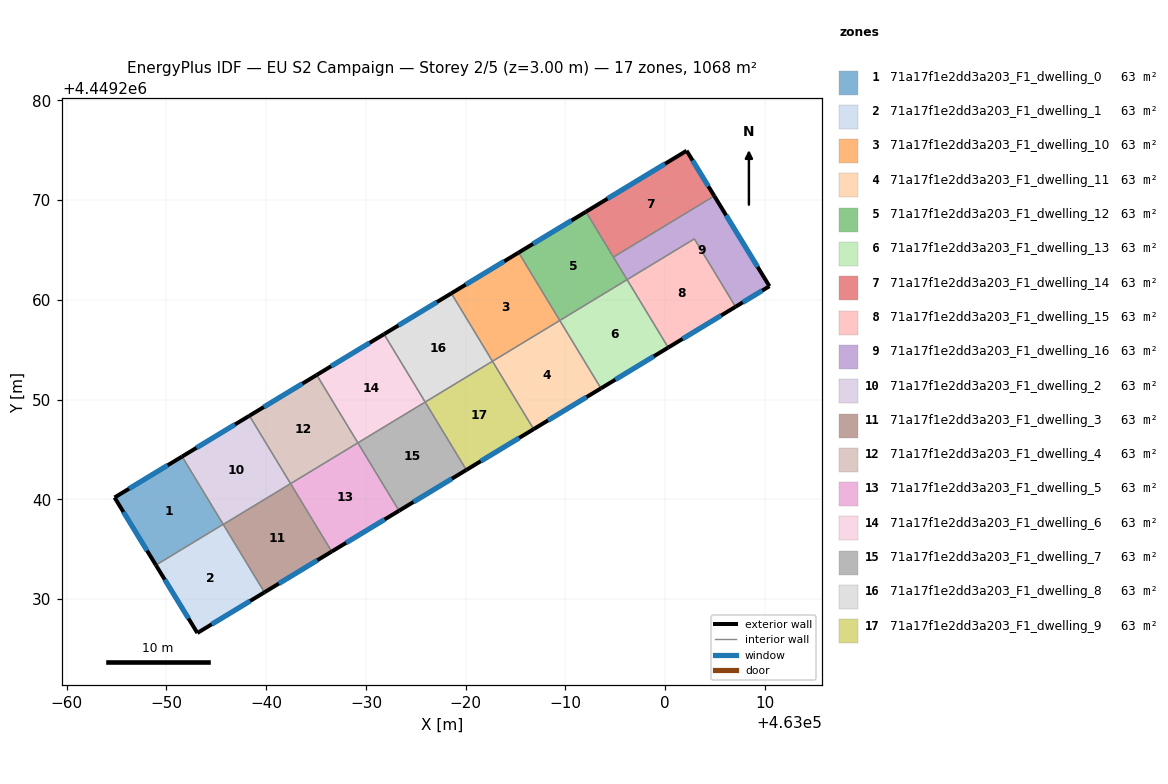
=== STOREY PLAN SPEC (per zone: floor XY polygon, exterior-wall plan segments, windows/doors) ===
zone 1: 71a17f1e2dd3a203_F1_dwelling_0  (62.8 m²)
  floor: (462951.57, 4449244.29) (462955.69, 4449237.49) (462948.94, 4449233.40) (462944.80, 4449240.18)
  exterior wall: (462944.80, 4449240.18) – (462948.94, 4449233.40)  [7.9 m]
    window: (462945.69, 4449238.73) – (462948.05, 4449234.85)  [7.8 m²]
  exterior wall: (462951.57, 4449244.29) – (462944.80, 4449240.18)  [7.9 m]
    window: (462950.12, 4449243.41) – (462946.25, 4449241.06)  [7.8 m²]
  interior walls: 2
zone 2: 71a17f1e2dd3a203_F1_dwelling_1  (62.8 m²)
  floor: (462955.69, 4449237.49) (462959.82, 4449230.67) (462953.10, 4449226.60) (462948.94, 4449233.40)
  exterior wall: (462948.94, 4449233.40) – (462953.10, 4449226.60)  [8.0 m]
    window: (462949.83, 4449231.94) – (462952.21, 4449228.06)  [7.8 m²]
  exterior wall: (462953.10, 4449226.60) – (462959.82, 4449230.67)  [7.9 m]
    window: (462954.54, 4449227.47) – (462958.38, 4449229.80)  [7.7 m²]
  interior walls: 3
zone 3: 71a17f1e2dd3a203_F1_dwelling_10  (62.8 m²)
  floor: (462985.30, 4449264.73) (462989.43, 4449257.93) (462982.68, 4449253.84) (462978.56, 4449260.64)
  exterior wall: (462985.30, 4449264.73) – (462978.56, 4449260.64)  [7.9 m]
    window: (462983.86, 4449263.86) – (462980.00, 4449261.52)  [7.7 m²]
  interior walls: 3
zone 4: 71a17f1e2dd3a203_F1_dwelling_11  (62.8 m²)
  floor: (462989.43, 4449257.93) (462993.56, 4449251.12) (462986.81, 4449247.03) (462982.68, 4449253.84)
  exterior wall: (462986.81, 4449247.03) – (462993.56, 4449251.12)  [7.9 m]
    window: (462988.25, 4449247.91) – (462992.11, 4449250.24)  [7.7 m²]
  interior walls: 3
zone 5: 71a17f1e2dd3a203_F1_dwelling_12  (62.8 m²)
  floor: (462992.05, 4449268.82) (462996.18, 4449262.02) (462989.43, 4449257.93) (462985.30, 4449264.73)
  exterior wall: (462992.05, 4449268.82) – (462985.30, 4449264.73)  [7.9 m]
    window: (462990.61, 4449267.95) – (462986.75, 4449265.61)  [7.7 m²]
  interior walls: 4
zone 6: 71a17f1e2dd3a203_F1_dwelling_13  (62.8 m²)
  floor: (462996.18, 4449262.02) (463000.30, 4449255.21) (462993.56, 4449251.12) (462989.43, 4449257.93)
  exterior wall: (462993.56, 4449251.12) – (463000.30, 4449255.21)  [7.9 m]
    window: (462995.00, 4449252.00) – (462998.86, 4449254.33)  [7.7 m²]
  interior walls: 3
zone 7: 71a17f1e2dd3a203_F1_dwelling_14  (62.8 m²)
  floor: (463002.15, 4449274.94) (463004.92, 4449270.41) (462994.81, 4449264.28) (462992.05, 4449268.82)
  exterior wall: (463004.92, 4449270.41) – (463002.15, 4449274.94)  [5.3 m]
    window: (463004.32, 4449271.38) – (463002.74, 4449273.97)  [5.2 m²]
  exterior wall: (463002.15, 4449274.94) – (462992.05, 4449268.82)  [11.8 m]
    window: (462999.98, 4449273.63) – (462994.21, 4449270.13)  [11.6 m²]
  interior walls: 2
zone 8: 71a17f1e2dd3a203_F1_dwelling_15  (62.8 m²)
  floor: (463002.92, 4449266.11) (463007.05, 4449259.30) (463000.30, 4449255.21) (462996.18, 4449262.02)
  exterior wall: (463000.30, 4449255.21) – (463007.05, 4449259.30)  [7.9 m]
    window: (463001.75, 4449256.09) – (463005.60, 4449258.42)  [7.7 m²]
  interior walls: 3
zone 9: 71a17f1e2dd3a203_F1_dwelling_16  (62.8 m²)
  floor: (463004.92, 4449270.41) (463010.45, 4449261.36) (463007.05, 4449259.30) (463002.92, 4449266.11) (462996.18, 4449262.02) (462994.81, 4449264.28)
  exterior wall: (463010.45, 4449261.36) – (463004.92, 4449270.41)  [10.6 m]
    window: (463009.26, 4449263.30) – (463006.10, 4449268.47)  [10.4 m²]
  exterior wall: (463007.05, 4449259.30) – (463010.45, 4449261.36)  [4.0 m]
    window: (463007.78, 4449259.74) – (463009.72, 4449260.92)  [3.9 m²]
  interior walls: 4
zone 10: 71a17f1e2dd3a203_F1_dwelling_2  (62.8 m²)
  floor: (462958.32, 4449248.38) (462962.44, 4449241.57) (462955.70, 4449237.48) (462951.57, 4449244.29)
  exterior wall: (462958.32, 4449248.38) – (462951.57, 4449244.29)  [7.9 m]
    window: (462956.87, 4449247.50) – (462953.02, 4449245.16)  [7.7 m²]
  interior walls: 4
zone 11: 71a17f1e2dd3a203_F1_dwelling_3  (62.8 m²)
  floor: (462962.44, 4449241.57) (462966.57, 4449234.76) (462959.82, 4449230.67) (462955.70, 4449237.48)
  exterior wall: (462959.82, 4449230.67) – (462966.57, 4449234.76)  [7.9 m]
    window: (462961.27, 4449231.55) – (462965.12, 4449233.89)  [7.7 m²]
  interior walls: 3
zone 12: 71a17f1e2dd3a203_F1_dwelling_4  (62.8 m²)
  floor: (462965.06, 4449252.46) (462969.19, 4449245.66) (462962.44, 4449241.57) (462958.32, 4449248.38)
  exterior wall: (462965.06, 4449252.46) – (462958.32, 4449248.38)  [7.9 m]
    window: (462963.62, 4449251.59) – (462959.76, 4449249.25)  [7.7 m²]
  interior walls: 3
zone 13: 71a17f1e2dd3a203_F1_dwelling_5  (62.8 m²)
  floor: (462969.19, 4449245.66) (462973.32, 4449238.85) (462966.57, 4449234.76) (462962.44, 4449241.57)
  exterior wall: (462966.57, 4449234.76) – (462973.32, 4449238.85)  [7.9 m]
    window: (462968.01, 4449235.64) – (462971.87, 4449237.98)  [7.7 m²]
  interior walls: 3
zone 14: 71a17f1e2dd3a203_F1_dwelling_6  (62.8 m²)
  floor: (462971.81, 4449256.55) (462975.94, 4449249.75) (462969.19, 4449245.66) (462965.06, 4449252.46)
  exterior wall: (462971.81, 4449256.55) – (462965.06, 4449252.46)  [7.9 m]
    window: (462970.37, 4449255.68) – (462966.51, 4449253.34)  [7.7 m²]
  interior walls: 3
zone 15: 71a17f1e2dd3a203_F1_dwelling_7  (62.8 m²)
  floor: (462975.94, 4449249.75) (462980.06, 4449242.94) (462973.32, 4449238.85) (462969.19, 4449245.66)
  exterior wall: (462973.32, 4449238.85) – (462980.06, 4449242.94)  [7.9 m]
    window: (462974.76, 4449239.73) – (462978.62, 4449242.07)  [7.7 m²]
  interior walls: 3
zone 16: 71a17f1e2dd3a203_F1_dwelling_8  (62.8 m²)
  floor: (462978.56, 4449260.64) (462982.68, 4449253.84) (462975.94, 4449249.75) (462971.81, 4449256.55)
  exterior wall: (462978.56, 4449260.64) – (462971.81, 4449256.55)  [7.9 m]
    window: (462977.11, 4449259.77) – (462973.26, 4449257.43)  [7.7 m²]
  interior walls: 3
zone 17: 71a17f1e2dd3a203_F1_dwelling_9  (62.8 m²)
  floor: (462982.68, 4449253.84) (462986.81, 4449247.03) (462980.06, 4449242.94) (462975.94, 4449249.75)
  exterior wall: (462980.06, 4449242.94) – (462986.81, 4449247.03)  [7.9 m]
    window: (462981.51, 4449243.82) – (462985.36, 4449246.15)  [7.7 m²]
  interior walls: 3

=== DERIVED (storey summary) ===
Building: EU S2 Campaign
Storey: 2 of 5  (floor level z = 3.00 m)
Storey gross floor area: 1067.5 m²
Zones on this storey: 17
  - 71a17f1e2dd3a203_F1_dwelling_0: floor 62.8 m²; exterior wall 15.9 m (47.6 m²); 2 window(s) 15.5 m²; WWR 32.7%
  - 71a17f1e2dd3a203_F1_dwelling_1: floor 62.8 m²; exterior wall 15.8 m (47.5 m²); 2 window(s) 15.5 m²; WWR 32.7%
  - 71a17f1e2dd3a203_F1_dwelling_10: floor 62.8 m²; exterior wall 7.9 m (23.7 m²); 1 window(s) 7.7 m²; WWR 32.7%
  - 71a17f1e2dd3a203_F1_dwelling_11: floor 62.8 m²; exterior wall 7.9 m (23.7 m²); 1 window(s) 7.7 m²; WWR 32.7%
  - 71a17f1e2dd3a203_F1_dwelling_12: floor 62.8 m²; exterior wall 7.9 m (23.7 m²); 1 window(s) 7.7 m²; WWR 32.7%
  - 71a17f1e2dd3a203_F1_dwelling_13: floor 62.8 m²; exterior wall 7.9 m (23.7 m²); 1 window(s) 7.7 m²; WWR 32.7%
  - 71a17f1e2dd3a203_F1_dwelling_14: floor 62.8 m²; exterior wall 17.1 m (51.4 m²); 2 window(s) 16.8 m²; WWR 32.7%
  - 71a17f1e2dd3a203_F1_dwelling_15: floor 62.8 m²; exterior wall 7.9 m (23.7 m²); 1 window(s) 7.7 m²; WWR 32.7%
  - 71a17f1e2dd3a203_F1_dwelling_16: floor 62.8 m²; exterior wall 14.6 m (43.7 m²); 2 window(s) 14.3 m²; WWR 32.7%
  - 71a17f1e2dd3a203_F1_dwelling_2: floor 62.8 m²; exterior wall 7.9 m (23.7 m²); 1 window(s) 7.7 m²; WWR 32.7%
  - 71a17f1e2dd3a203_F1_dwelling_3: floor 62.8 m²; exterior wall 7.9 m (23.7 m²); 1 window(s) 7.7 m²; WWR 32.7%
  - 71a17f1e2dd3a203_F1_dwelling_4: floor 62.8 m²; exterior wall 7.9 m (23.7 m²); 1 window(s) 7.7 m²; WWR 32.7%
  - 71a17f1e2dd3a203_F1_dwelling_5: floor 62.8 m²; exterior wall 7.9 m (23.7 m²); 1 window(s) 7.7 m²; WWR 32.7%
  - 71a17f1e2dd3a203_F1_dwelling_6: floor 62.8 m²; exterior wall 7.9 m (23.7 m²); 1 window(s) 7.7 m²; WWR 32.7%
  - 71a17f1e2dd3a203_F1_dwelling_7: floor 62.8 m²; exterior wall 7.9 m (23.7 m²); 1 window(s) 7.7 m²; WWR 32.7%
  - 71a17f1e2dd3a203_F1_dwelling_8: floor 62.8 m²; exterior wall 7.9 m (23.7 m²); 1 window(s) 7.7 m²; WWR 32.7%
  - 71a17f1e2dd3a203_F1_dwelling_9: floor 62.8 m²; exterior wall 7.9 m (23.7 m²); 1 window(s) 7.7 m²; WWR 32.7%
Zone adjacency (shared interzone walls):
  - 71a17f1e2dd3a203_F1_dwelling_0 ↔ 71a17f1e2dd3a203_F1_dwelling_1
  - 71a17f1e2dd3a203_F1_dwelling_0 ↔ 71a17f1e2dd3a203_F1_dwelling_2
  - 71a17f1e2dd3a203_F1_dwelling_1 ↔ 71a17f1e2dd3a203_F1_dwelling_2
  - 71a17f1e2dd3a203_F1_dwelling_1 ↔ 71a17f1e2dd3a203_F1_dwelling_3
  - 71a17f1e2dd3a203_F1_dwelling_10 ↔ 71a17f1e2dd3a203_F1_dwelling_11
  - 71a17f1e2dd3a203_F1_dwelling_10 ↔ 71a17f1e2dd3a203_F1_dwelling_12
  - 71a17f1e2dd3a203_F1_dwelling_10 ↔ 71a17f1e2dd3a203_F1_dwelling_8
  - 71a17f1e2dd3a203_F1_dwelling_11 ↔ 71a17f1e2dd3a203_F1_dwelling_13
  - 71a17f1e2dd3a203_F1_dwelling_11 ↔ 71a17f1e2dd3a203_F1_dwelling_9
  - 71a17f1e2dd3a203_F1_dwelling_12 ↔ 71a17f1e2dd3a203_F1_dwelling_13
  - 71a17f1e2dd3a203_F1_dwelling_12 ↔ 71a17f1e2dd3a203_F1_dwelling_14
  - 71a17f1e2dd3a203_F1_dwelling_12 ↔ 71a17f1e2dd3a203_F1_dwelling_16
  - 71a17f1e2dd3a203_F1_dwelling_13 ↔ 71a17f1e2dd3a203_F1_dwelling_15
  - 71a17f1e2dd3a203_F1_dwelling_14 ↔ 71a17f1e2dd3a203_F1_dwelling_16
  - 71a17f1e2dd3a203_F1_dwelling_15 ↔ 71a17f1e2dd3a203_F1_dwelling_16
  - 71a17f1e2dd3a203_F1_dwelling_2 ↔ 71a17f1e2dd3a203_F1_dwelling_3
  - 71a17f1e2dd3a203_F1_dwelling_2 ↔ 71a17f1e2dd3a203_F1_dwelling_4
  - 71a17f1e2dd3a203_F1_dwelling_3 ↔ 71a17f1e2dd3a203_F1_dwelling_5
  - 71a17f1e2dd3a203_F1_dwelling_4 ↔ 71a17f1e2dd3a203_F1_dwelling_5
  - 71a17f1e2dd3a203_F1_dwelling_4 ↔ 71a17f1e2dd3a203_F1_dwelling_6
  - 71a17f1e2dd3a203_F1_dwelling_5 ↔ 71a17f1e2dd3a203_F1_dwelling_7
  - 71a17f1e2dd3a203_F1_dwelling_6 ↔ 71a17f1e2dd3a203_F1_dwelling_7
  - 71a17f1e2dd3a203_F1_dwelling_6 ↔ 71a17f1e2dd3a203_F1_dwelling_8
  - 71a17f1e2dd3a203_F1_dwelling_7 ↔ 71a17f1e2dd3a203_F1_dwelling_9
  - 71a17f1e2dd3a203_F1_dwelling_8 ↔ 71a17f1e2dd3a203_F1_dwelling_9